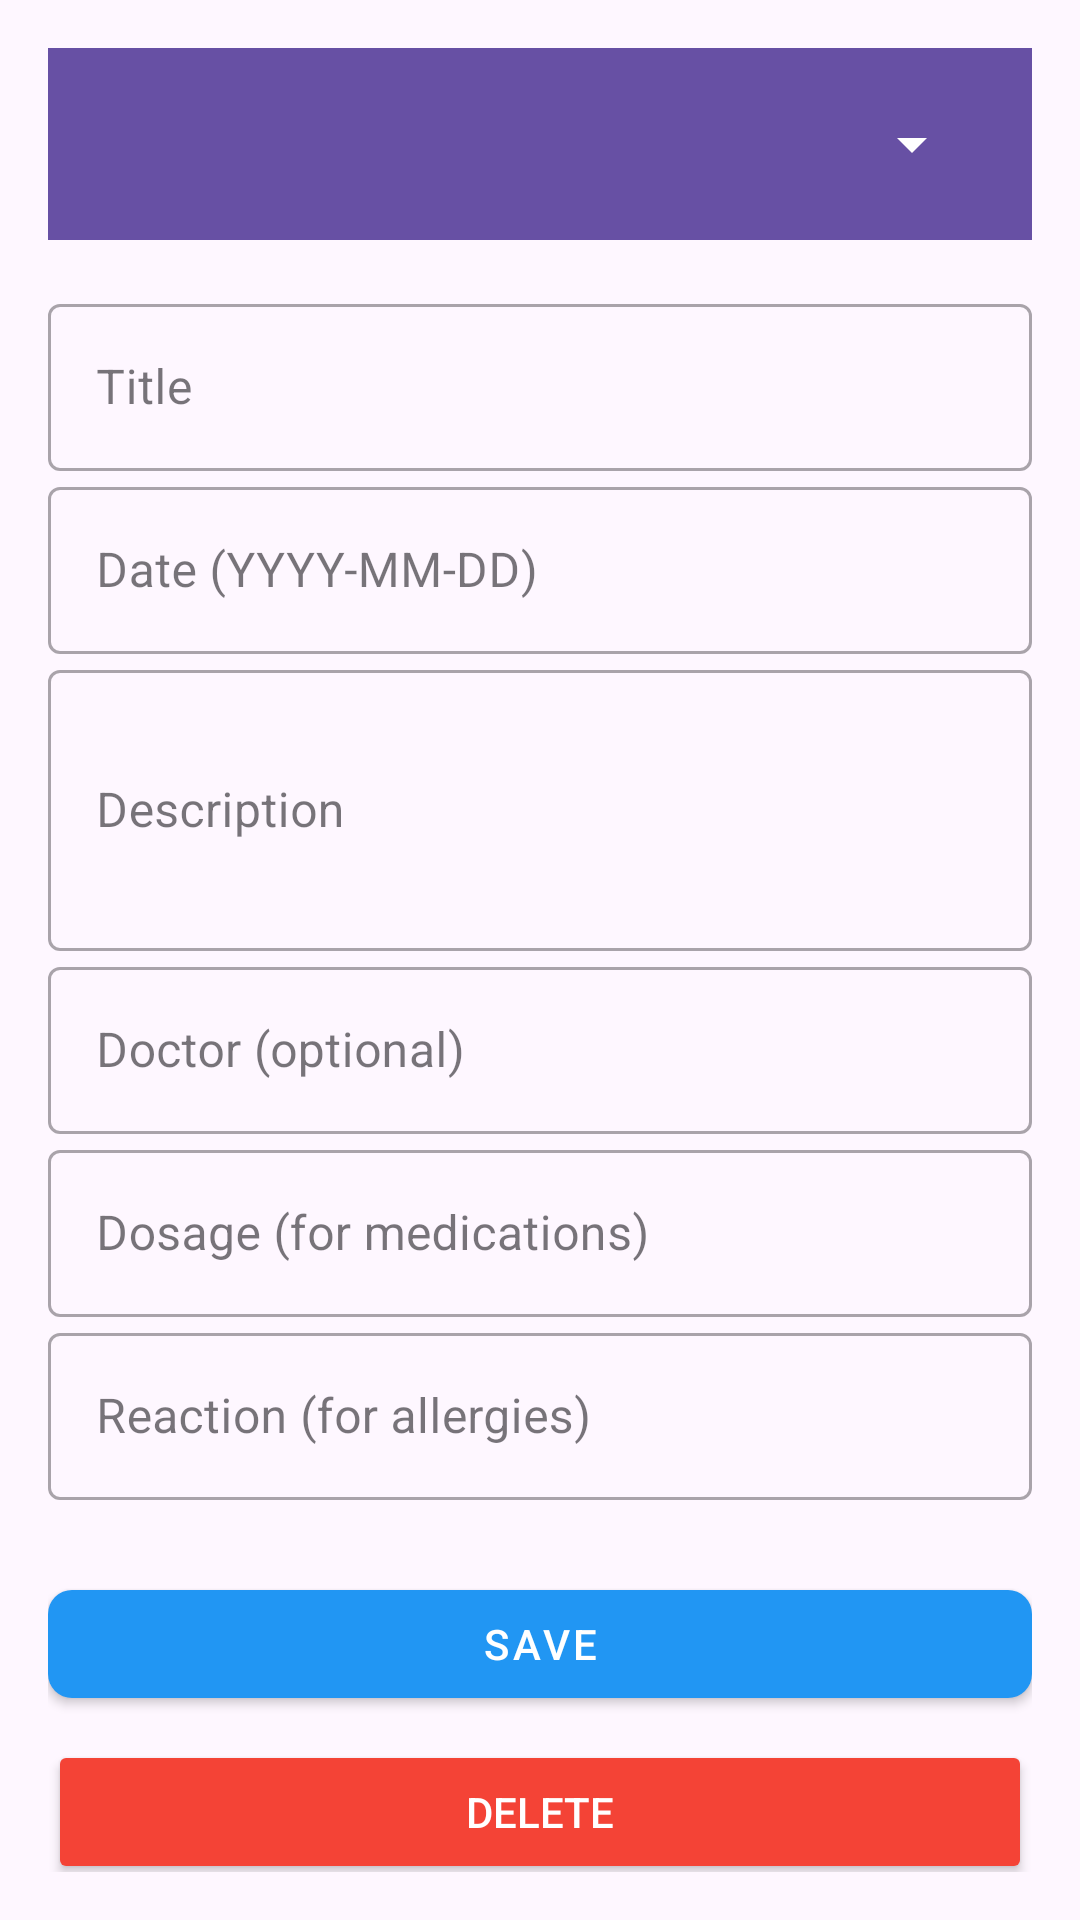

Reconstruct the res/layout file that produces this screen, plus the resources it refers to.
<!-- AndroidManifest.xml: application theme Theme.MedCard -->
<!-- res/layout/activity_add_edit_record.xml -->
<?xml version="1.0" encoding="utf-8"?>
<ScrollView
    xmlns:android="http://schemas.android.com/apk/res/android"
    xmlns:app="http://schemas.android.com/apk/res-auto"
    android:layout_width="match_parent"
    android:layout_height="match_parent"
    android:fillViewport="true"
    android:padding="16dp">

    <LinearLayout
        android:layout_width="match_parent"
        android:layout_height="wrap_content"
        android:orientation="vertical">

        <com.google.android.material.appbar.AppBarLayout
            android:layout_width="match_parent"
            android:layout_height="wrap_content"
            android:theme="@style/ThemeOverlay.MaterialComponents.Dark.ActionBar">

            <androidx.appcompat.widget.Toolbar
                android:id="@+id/toolbar"
                android:layout_width="match_parent"
                android:layout_height="?attr/actionBarSize"
                android:background="?attr/colorPrimary"
                app:popupTheme="@style/ThemeOverlay.MaterialComponents.Light">

                <Spinner
                    android:id="@+id/category_spinner"
                    android:layout_width="150dp"
                    android:layout_height="48dp"
                    android:minHeight="48dp"
                    android:layout_gravity="end"
                    android:layout_marginEnd="16dp"/>

            </androidx.appcompat.widget.Toolbar>
        </com.google.android.material.appbar.AppBarLayout>

        <com.google.android.material.textfield.TextInputLayout
            android:layout_width="match_parent"
            android:layout_height="wrap_content"
            android:layout_marginTop="16dp"
            style="@style/Widget.MaterialComponents.TextInputLayout.OutlinedBox">

            <com.google.android.material.textfield.TextInputEditText
                android:id="@+id/title_edit_text"
                android:layout_width="match_parent"
                android:layout_height="wrap_content"
                android:hint="@string/title_hint"/>
        </com.google.android.material.textfield.TextInputLayout>

        <com.google.android.material.textfield.TextInputLayout
            android:layout_width="match_parent"
            android:layout_height="wrap_content"
            style="@style/Widget.MaterialComponents.TextInputLayout.OutlinedBox">

            <com.google.android.material.textfield.TextInputEditText
                android:id="@+id/date_edit_text"
                android:layout_width="match_parent"
                android:layout_height="wrap_content"
                android:focusable="false"
                android:hint="@string/date_hint"
                android:inputType="date" />
        </com.google.android.material.textfield.TextInputLayout>

        <com.google.android.material.textfield.TextInputLayout
            android:layout_width="match_parent"
            android:layout_height="wrap_content"
            style="@style/Widget.MaterialComponents.TextInputLayout.OutlinedBox">

            <com.google.android.material.textfield.TextInputEditText
                android:id="@+id/description_edit_text"
                android:layout_width="match_parent"
                android:layout_height="wrap_content"
                android:hint="@string/description_hint"
                android:inputType="textMultiLine"
                android:minLines="3"/>
        </com.google.android.material.textfield.TextInputLayout>

        <com.google.android.material.textfield.TextInputLayout
            android:layout_width="match_parent"
            android:layout_height="wrap_content"
            style="@style/Widget.MaterialComponents.TextInputLayout.OutlinedBox">

            <com.google.android.material.textfield.TextInputEditText
                android:id="@+id/doctor_edit_text"
                android:layout_width="match_parent"
                android:layout_height="wrap_content"
                android:hint="@string/doctor_hint"/>
        </com.google.android.material.textfield.TextInputLayout>

        <com.google.android.material.textfield.TextInputLayout
            android:layout_width="match_parent"
            android:layout_height="wrap_content"
            style="@style/Widget.MaterialComponents.TextInputLayout.OutlinedBox">

            <com.google.android.material.textfield.TextInputEditText
                android:id="@+id/dosage_edit_text"
                android:layout_width="match_parent"
                android:layout_height="wrap_content"
                android:hint="@string/dosage_hint"/>
        </com.google.android.material.textfield.TextInputLayout>

        <com.google.android.material.textfield.TextInputLayout
            android:layout_width="match_parent"
            android:layout_height="wrap_content"
            style="@style/Widget.MaterialComponents.TextInputLayout.OutlinedBox">

            <com.google.android.material.textfield.TextInputEditText
                android:id="@+id/reaction_edit_text"
                android:layout_width="match_parent"
                android:layout_height="wrap_content"
                android:hint="@string/reaction_hint"/>
        </com.google.android.material.textfield.TextInputLayout>

        <com.google.android.material.button.MaterialButton
            android:id="@+id/save_button"
            style="@style/Widget.MaterialComponents.Button"
            android:layout_width="match_parent"
            android:layout_height="48dp"
            android:layout_marginTop="24dp"
            android:text="@string/save_button"
            android:textColor="@color/white"
            app:backgroundTint="@color/colorPrimary"
            app:cornerRadius="8dp" />

        <Button
            android:id="@+id/delete_button"
            android:layout_width="match_parent"
            android:layout_height="wrap_content"
            android:layout_marginTop="8dp"
            android:text="@string/Delete_Button"
            android:backgroundTint="@color/colorDelete"
            android:textColor="@color/white"/>
    </LinearLayout>
</ScrollView>
<!-- resources referenced by this layout -->
<resources>
  <color name="colorDelete">#F44336</color>
  <color name="colorPrimary">#2196F3</color>
  <color name="white">#FFFFFF</color>
  <string name="Delete_Button"> Delete </string>
  <string name="date_hint">Date (YYYY-MM-DD)</string>
  <string name="description_hint">Description</string>
  <string name="doctor_hint">Doctor (optional)</string>
  <string name="dosage_hint">Dosage (for medications)</string>
  <string name="reaction_hint">Reaction (for allergies)</string>
  <string name="save_button">Save</string>
  <string name="title_hint">Title</string>
  <style name="Theme.MedCard" parent="Theme.MaterialComponents.DayNight.NoActionBar">
          <item name="colorPrimary">#8506A9</item>
          <item name="colorPrimaryVariant">#7B1FA2</item>
          <item name="colorOnPrimary">@color/white</item>
      </style>
</resources>
